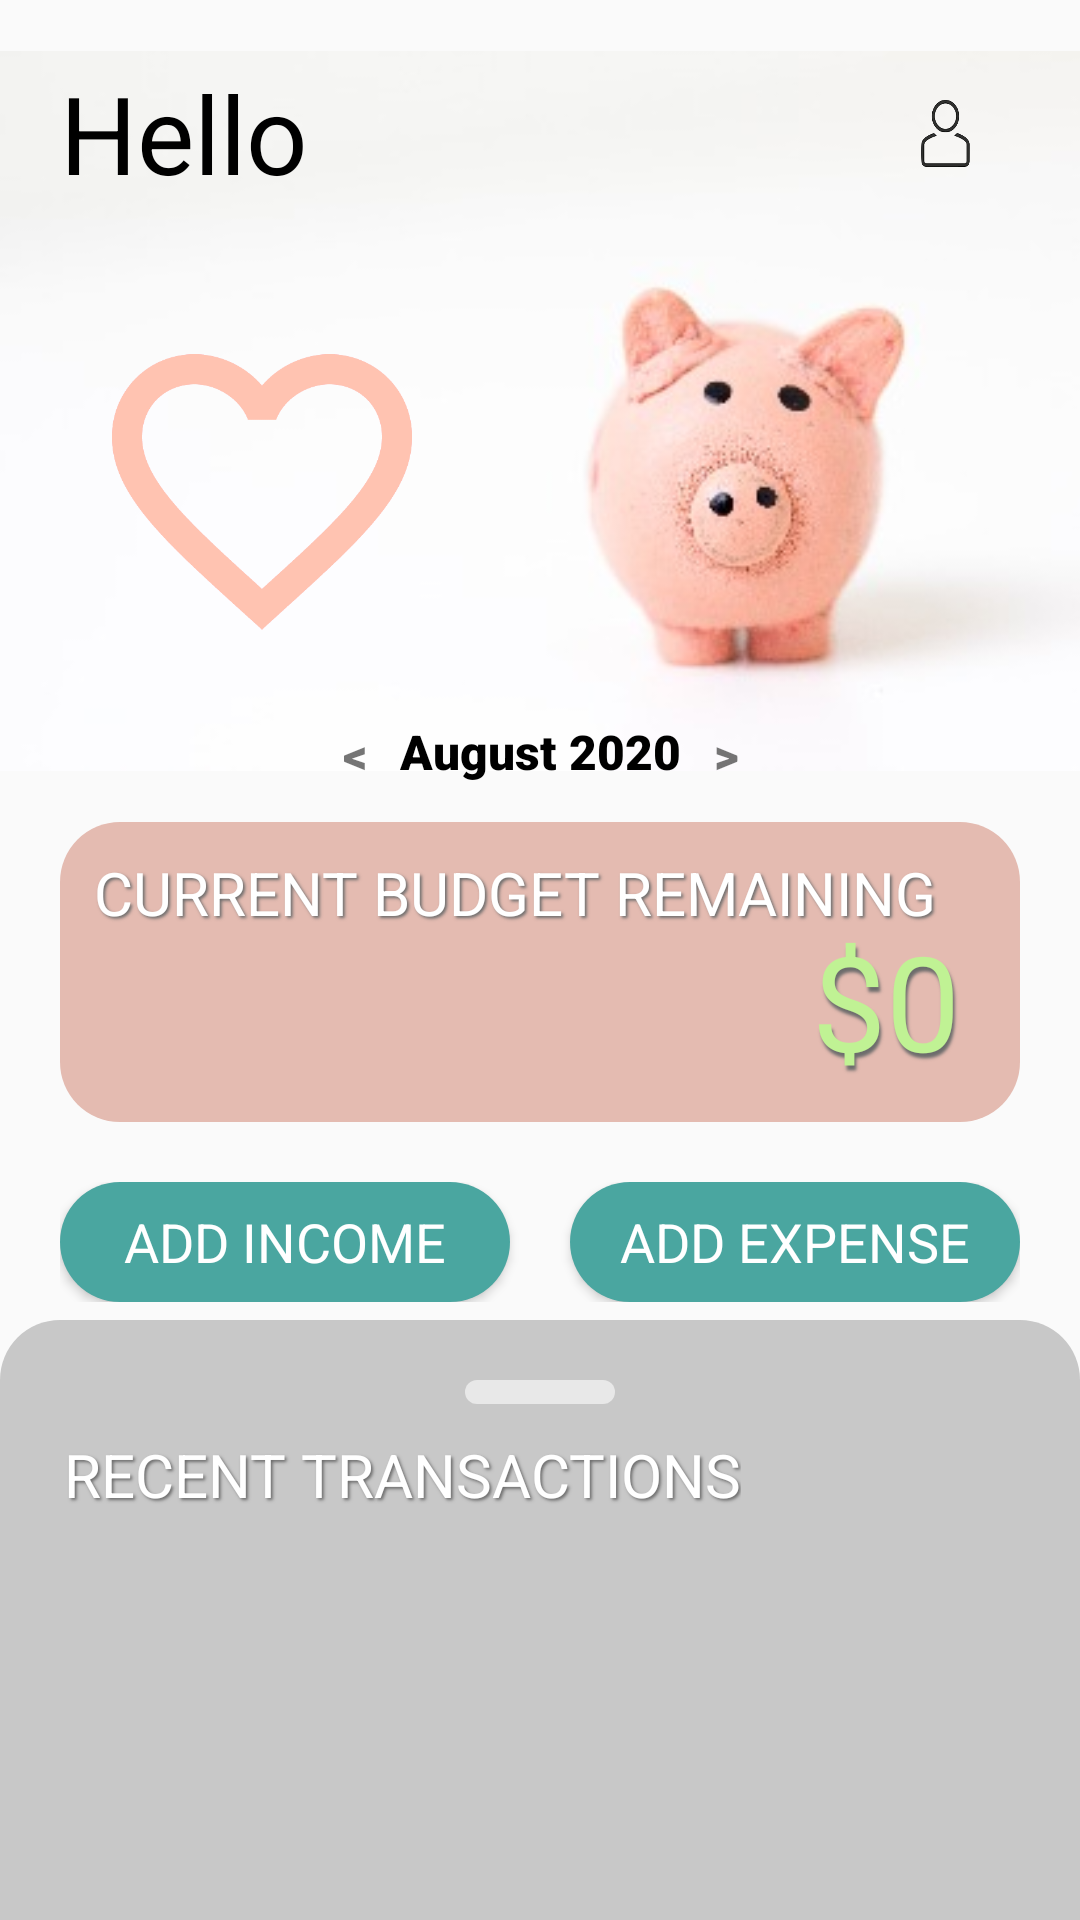

Here is an Android app screen rendered from its layout file. Give the layout XML and the strings, colors and styles it references.
<!-- AndroidManifest.xml: application theme AppTheme -->
<!-- res/layout/main_activity.xml -->
<?xml version="1.0" encoding="utf-8"?>
<androidx.coordinatorlayout.widget.CoordinatorLayout xmlns:android="http://schemas.android.com/apk/res/android"
    xmlns:app="http://schemas.android.com/apk/res-auto"
    xmlns:tools="http://schemas.android.com/tools"
    android:layout_width="match_parent"
    android:layout_height="match_parent"
    android:orientation="vertical">

    <LinearLayout
        android:layout_width="match_parent"
        android:layout_height="match_parent"
        android:orientation="vertical">

        <androidx.constraintlayout.widget.ConstraintLayout
            android:layout_width="match_parent"
            android:layout_height="wrap_content">

            <ImageView
                android:id="@+id/piggyBankImage"
                android:layout_width="wrap_content"
                android:layout_height="wrap_content"
                app:layout_constraintBottom_toBottomOf="parent"
                app:layout_constraintHorizontal_bias="0.0"
                app:layout_constraintLeft_toLeftOf="parent"
                app:layout_constraintRight_toRightOf="parent"
                app:layout_constraintTop_toTopOf="parent"
                app:layout_constraintVertical_bias="0.0"
                app:srcCompat="@drawable/piggy_bank" />

            <TextView
                android:id="@+id/user_welcome"
                android:layout_width="wrap_content"
                android:layout_height="wrap_content"
                android:layout_marginLeft="20dp"
                android:layout_marginTop="20dp"
                android:text="Hello"
                android:textAppearance="@style/TextAppearance.AppCompat.Display1"
                android:textColor="#000000"
                android:textSize="36sp"
                app:layout_constraintLeft_toLeftOf="parent"
                app:layout_constraintTop_toTopOf="parent" />

            <ImageButton
                android:id="@+id/account_icon"
                android:layout_width="50dp"
                android:layout_height="50dp"
                android:layout_marginTop="20dp"
                android:layout_marginEnd="20dp"
                android:backgroundTint="@color/colorTranslucent"
                android:scaleType="fitXY"
                app:layout_constraintEnd_toEndOf="parent"
                app:layout_constraintTop_toTopOf="parent"
                app:srcCompat="@drawable/account_icon" />

            <ImageView
                android:id="@+id/heart_icon"
                android:layout_width="100dp"
                android:layout_height="100dp"
                app:layout_constraintBottom_toBottomOf="parent"
                app:layout_constraintEnd_toEndOf="parent"
                app:layout_constraintHorizontal_bias="0.144"
                app:layout_constraintStart_toStartOf="parent"
                app:layout_constraintTop_toTopOf="parent"
                app:layout_constraintVertical_bias="0.655"
                app:srcCompat="@drawable/heart_icon" />

            <TextView
                android:id="@+id/month"
                android:layout_width="wrap_content"
                android:layout_height="wrap_content"
                android:fontFamily="sans-serif-black"
                android:text="August 2020"
                android:textColor="#000000"
                android:textSize="16sp"
                app:layout_constraintBottom_toBottomOf="parent"
                app:layout_constraintHorizontal_bias=".5"
                app:layout_constraintLeft_toLeftOf="parent"
                app:layout_constraintRight_toRightOf="parent"
                app:layout_constraintTop_toTopOf="parent"
                app:layout_constraintVertical_bias=".95" />

            <TextView
                android:id="@+id/month_prior"
                android:layout_width="30sp"
                android:layout_height="wrap_content"
                android:layout_marginTop="20dp"
                android:fontFamily="sans-serif-black"
                android:gravity="center"
                android:text="@string/left_arrow_month"
                android:textSize="16sp"
                app:layout_constraintBottom_toBottomOf="parent"
                app:layout_constraintHorizontal_bias="1"
                app:layout_constraintLeft_toLeftOf="parent"
                app:layout_constraintRight_toLeftOf="@id/month"
                app:layout_constraintTop_toTopOf="parent"
                app:layout_constraintVertical_bias=".95" />

            <TextView
                android:id="@+id/month_forward"
                android:layout_width="30sp"
                android:layout_height="wrap_content"
                android:layout_marginTop="20dp"
                android:fontFamily="sans-serif-black"
                android:gravity="center"
                android:text="@string/month_forward_arrow"
                android:textSize="16sp"
                app:layout_constraintBottom_toBottomOf="parent"
                app:layout_constraintHorizontal_bias="0"
                app:layout_constraintLeft_toRightOf="@id/month"
                app:layout_constraintRight_toRightOf="parent"
                app:layout_constraintTop_toTopOf="parent"
                app:layout_constraintVertical_bias=".95" />
        </androidx.constraintlayout.widget.ConstraintLayout>

        <androidx.constraintlayout.widget.ConstraintLayout
            android:layout_width="match_parent"
            android:layout_height="wrap_content">

            <ImageView
                android:id="@+id/budget_box_background"
                android:layout_width="match_parent"
                android:layout_height="100dp"
                android:layout_marginLeft="20dp"
                android:layout_marginRight="20dp"
                android:background="@drawable/rounded_rectangle"
                android:backgroundTint="@color/colorPiggyBank"
                android:scaleType="fitXY"
                app:layout_constraintBottom_toBottomOf="parent"
                app:layout_constraintEnd_toEndOf="parent"
                app:layout_constraintHorizontal_bias="0.5"
                app:layout_constraintStart_toStartOf="parent"
                app:layout_constraintTop_toTopOf="parent"
                app:layout_constraintVertical_bias="0.38" />

            <TextView
                android:id="@+id/budget_remaining_title"
                style="@style/ShadowText"
                android:layout_width="wrap_content"
                android:layout_height="wrap_content"
                android:layout_margin="10dp"
                android:text="@string/Budget_Remaining_Title"
                android:textColor="@color/colorPrimary"
                android:textSize="20dp"
                app:layout_constraintBottom_toBottomOf="@id/budget_box_background"
                app:layout_constraintEnd_toEndOf="@id/budget_box_background"
                app:layout_constraintHorizontal_bias="0"
                app:layout_constraintStart_toStartOf="@id/budget_box_background"
                app:layout_constraintTop_toTopOf="@id/budget_box_background"
                app:layout_constraintVertical_bias="0" />

            <TextView
                android:id="@+id/remaining_budget"
                style="@style/ShadowText"
                android:layout_width="wrap_content"
                android:layout_height="wrap_content"
                android:layout_marginEnd="20dp"
                android:layout_marginBottom="10dp"
                android:shadowDy="5"
                android:text="$0"
                android:textAllCaps="true"
                android:textColor="@color/colorAccentGreen"
                android:textIsSelectable="false"
                android:textSize="44sp"
                app:layout_constraintBottom_toBottomOf="@id/budget_box_background"
                app:layout_constraintEnd_toEndOf="@id/budget_box_background"
                app:layout_constraintHorizontal_bias="1"
                app:layout_constraintStart_toStartOf="@id/budget_box_background"
                app:layout_constraintTop_toTopOf="@id/budget_box_background"
                app:layout_constraintVertical_bias="1" />
        </androidx.constraintlayout.widget.ConstraintLayout>

        <LinearLayout
            android:id="@+id/button_layout"
            android:layout_width="match_parent"
            android:layout_height="wrap_content"
            android:layout_margin="20dp"
            android:orientation="horizontal">

            <Button
                android:id="@+id/income_button"
                android:layout_width="160dp"
                android:layout_height="40dp"
                android:layout_marginRight="10dp"
                android:layout_weight="1"
                android:background="@drawable/rounded_rectangle"
                android:fontFamily="sans-serif"
                android:text="@string/income_button"
                android:textAllCaps="true"
                android:textColor="@color/colorPrimary"
                android:textSize="18sp" />

            <Button
                android:id="@+id/expense_button"
                android:layout_width="160dp"
                android:layout_height="40dp"
                android:layout_marginLeft="10dp"
                android:layout_weight="1"
                android:background="@drawable/rounded_rectangle"
                android:fontFamily="sans-serif"
                android:text="@string/expense_button"
                android:textAllCaps="true"
                android:textColor="@color/colorPrimary"
                android:textSize="18sp" />

        </LinearLayout>

        <Space
            android:layout_width="match_parent"
            android:layout_height="match_parent"
            app:layout_constraintEnd_toEndOf="parent"
            app:layout_constraintStart_toStartOf="parent" />
    </LinearLayout>

    <include
        android:id="@+id/recent_transactions"
        android:name="behavior.sheet.bottom.BackdropFragment"
        layout="@layout/list_transaction"
        android:layout_width="match_parent"
        android:layout_height="match_parent"
        app:behavior_peekHeight="200dp"
        app:layout_behavior="com.google.android.material.bottomsheet.BottomSheetBehavior" />

</androidx.coordinatorlayout.widget.CoordinatorLayout>
<!-- res/layout/list_transaction.xml (included above) -->
<?xml version="1.0" encoding="utf-8"?>
<androidx.constraintlayout.widget.ConstraintLayout xmlns:android="http://schemas.android.com/apk/res/android"
    xmlns:app="http://schemas.android.com/apk/res-auto"
    android:layout_width="match_parent"
    android:layout_height="match_parent">

    <ImageView
        android:id="@+id/transaction_box"
        style="@style/ShadowBox"
        android:layout_width="match_parent"
        android:layout_height="match_parent"
        android:background="@drawable/transaction_rectangle"
        app:layout_constraintBottom_toBottomOf="parent"
        app:layout_constraintTop_toTopOf="parent"
        app:layout_constraintVertical_bias="0" />

    <LinearLayout
        android:layout_width="match_parent"
        android:layout_height="match_parent"
        android:layout_marginTop="20dp"
        android:orientation="vertical"
        app:layout_constraintBottom_toBottomOf="@id/transaction_box"
        app:layout_constraintTop_toTopOf="@id/transaction_box"
        app:layout_constraintVertical_bias="0">

        <ImageView
            android:id="@+id/scrollable_indicator"
            android:layout_width="50dp"
            android:layout_height="8dp"
            android:layout_gravity="center"
            android:background="@drawable/rounded_rectangle"
            android:backgroundTint="#E8E8E8"
            android:scaleType="fitXY"
            app:layout_constraintBottom_toBottomOf="parent"
            app:layout_constraintEnd_toEndOf="parent"
            app:layout_constraintHorizontal_bias="0.5"
            app:layout_constraintStart_toStartOf="parent"
            app:layout_constraintTop_toTopOf="parent"
            app:layout_constraintVertical_bias="0" />

        <TextView
            android:id="@+id/recent_transactions_title"
            style="@style/ShadowText"
            android:layout_width="wrap_content"
            android:layout_height="wrap_content"
            android:layout_marginStart="20dp"
            android:layout_marginTop="10dp"
            android:layout_marginBottom="5dp"
            android:text="RECENT TRANSACTIONS"
            android:textColor="@color/colorPrimary"
            android:textSize="20dp"
            app:layout_constraintBottom_toBottomOf="@id/transaction_box"
            app:layout_constraintEnd_toEndOf="@id/transaction_box"
            app:layout_constraintHorizontal_bias="0"
            app:layout_constraintStart_toStartOf="@id/transaction_box"
            app:layout_constraintTop_toTopOf="@id/transaction_box"
            app:layout_constraintVertical_bias="0" />

        <ListView
            android:id="@+id/transaction_list_view"
            android:layout_width="match_parent"
            android:layout_height="wrap_content"
            android:layout_margin="20dp" />

    </LinearLayout>
</androidx.constraintlayout.widget.ConstraintLayout>
<!-- resources referenced by this layout -->
<resources>
  <color name="colorAccentGreen">#c0f294</color>
  <color name="colorPiggyBank">#E4BBB1</color>
  <color name="colorPrimary">#FFFFFF</color>
  <color name="colorTranslucent">#00FFFFFF</color>
  <!-- drawable account_icon: png bitmap (drawable, 22755 bytes) -->
  <!-- drawable heart_icon: png bitmap (drawable-v24, 10527 bytes) -->
  <!-- drawable piggy_bank: jpg bitmap (drawable, 8393 bytes) -->
  <!-- drawable rounded_rectangle (drawable) -->
  <shape xmlns:android="http://schemas.android.com/apk/res/android"
      android:shape="rectangle">
      <solid android:color="@color/colorAccentBlue" />
      <corners android:radius="20dp" />
  </shape>
  <!-- drawable transaction_rectangle (drawable) -->
  <shape xmlns:android="http://schemas.android.com/apk/res/android"
      android:shape="rectangle">
      <solid android:color="@color/colorPrimaryDark" />
      <corners
          android:topLeftRadius="20dp"
          android:topRightRadius="20dp" />
  </shape>
  <string name="Budget_Remaining_Title">CURRENT BUDGET REMAINING</string>
  <string name="expense_button">ADD EXPENSE</string>
  <string name="income_button">ADD INCOME</string>
  <string name="left_arrow_month">&lt;</string>
  <string name="month_forward_arrow">&gt;</string>
  <style name="ShadowBox">
          <item name="android:paddingLeft">4px</item>
          <item name="android:paddingBottom">4px</item>
          <item name="android:textColor">#ffffff</item>
          <item name="android:shadowColor">#6C6C6C</item>
          <item name="android:shadowDx">2</item>
          <item name="android:shadowDy">-2</item>
          <item name="android:shadowRadius">2</item>
      </style>
  <style name="ShadowText">
          <item name="android:paddingLeft">4px</item>
          <item name="android:paddingBottom">4px</item>
          <item name="android:textColor">#ffffff</item>
          <item name="android:shadowColor">#6C6C6C</item>
          <item name="android:shadowDx">2</item>
          <item name="android:shadowDy">2</item>
          <item name="android:shadowRadius">2</item>
      </style>
  <style name="AppTheme" parent="Theme.AppCompat.Light.DarkActionBar">
          
          <item name="colorPrimary">@color/colorPrimary</item>
          <item name="colorPrimaryDark">@color/colorPrimaryDark</item>
          <item name="colorAccent">@color/colorPiggyBank</item>
          <item name="windowNoTitle">true</item>
      </style>
  <color name="colorAccentBlue">#4AA6A0</color>
  <color name="colorPrimaryDark">#c8c8c8</color>
</resources>
